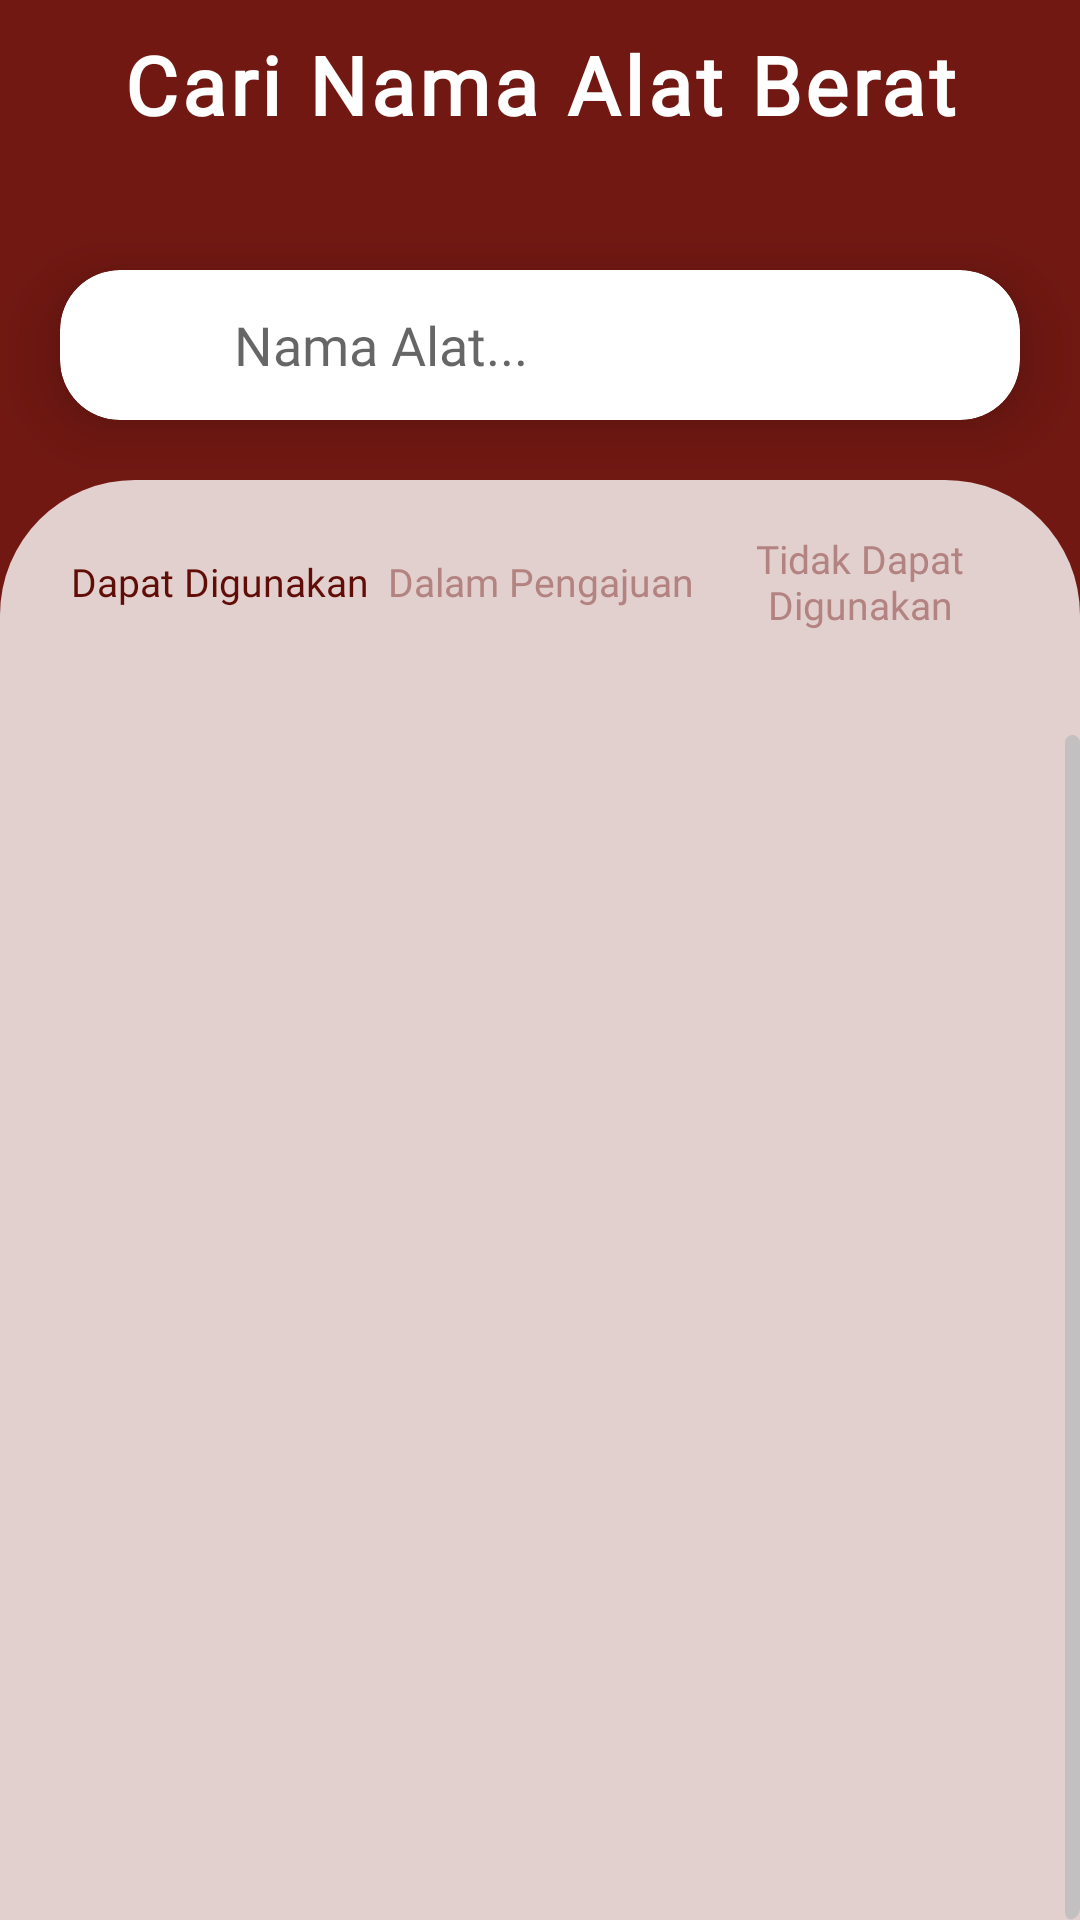

The Android layout XML behind this screen, and the referenced resources:
<!-- AndroidManifest.xml: application theme Theme.HeavyEquipmentRealtimeObserver.NoActionBar -->
<!-- res/layout/fragment_borrowing.xml -->
<?xml version="1.0" encoding="utf-8"?>
<androidx.constraintlayout.widget.ConstraintLayout xmlns:android="http://schemas.android.com/apk/res/android"
    xmlns:app="http://schemas.android.com/apk/res-auto"
    xmlns:tools="http://schemas.android.com/tools"
    android:layout_width="match_parent"
    android:layout_height="match_parent"
    android:background="@color/red_secondary"
    tools:context=".ui.fragment.borrowing.BorrowingFragment">

    <com.google.android.material.card.MaterialCardView
        android:id="@+id/top_card"
        android:layout_width="match_parent"
        android:layout_height="160dp"
        app:cardCornerRadius="20dp"
        app:cardElevation="0dp"
        android:backgroundTint="@color/red_secondary"
        app:layout_constraintTop_toTopOf="parent"
        app:layout_constraintStart_toStartOf="parent"
        app:layout_constraintEnd_toEndOf="parent">

        <TextView
            android:layout_width="match_parent"
            android:layout_height="wrap_content"
            android:layout_marginTop="10dp"
            android:fontFamily="@font/poppins_b"
            android:gravity="bottom|center"
            android:text="Cari Nama Alat Berat"
            android:textColor="@color/white"
            android:textSize="27dp"
            android:textStyle="bold"
            android:letterSpacing="0.05"/>

        <com.google.android.material.card.MaterialCardView
            android:layout_width="match_parent"
            android:layout_height="50dp"
            android:layout_marginTop="90dp"
            android:layout_marginStart="20dp"
            android:layout_marginEnd="20dp"
            android:background="@color/white"
            app:cardElevation="15dp"
            app:cardCornerRadius="20dp"
            app:layout_constraintEnd_toEndOf="parent"
            app:layout_constraintStart_toStartOf="parent"
            app:layout_constraintTop_toBottomOf="@id/material_card_view">

            <LinearLayout
                android:layout_width="match_parent"
                android:layout_height="wrap_content"
                android:orientation="horizontal"
                app:layout_constraintEnd_toEndOf="parent"
                app:layout_constraintStart_toStartOf="parent"
                app:layout_constraintTop_toBottomOf="@id/material_card_view">

                <com.google.android.material.button.MaterialButton
                    android:id="@+id/btn_search_dashboard"
                    android:layout_width="40dp"
                    android:layout_height="40dp"
                    android:layout_gravity="center_vertical"
                    android:layout_marginStart="10dp"
                    android:background="@android:color/transparent"
                    app:icon="@drawable/ic_magnifying"
                    app:iconGravity="top"
                    app:iconSize="20dp"
                    app:iconTint="@color/red_primary" />

                <com.google.android.material.textfield.TextInputEditText
                    android:id="@+id/search_view_dashboard"
                    android:layout_width="0dp"
                    android:layout_height="50dp"
                    android:layout_marginStart="8dp"
                    android:layout_marginEnd="8dp"
                    android:layout_weight="1"
                    android:background="@color/white"
                    android:fontFamily="@font/poppins"
                    android:hint="Nama Alat..."
                    android:inputType="text" />

                <com.google.android.material.button.MaterialButton
                    android:id="@+id/btn_search_delete"
                    android:layout_width="40dp"
                    android:layout_height="40dp"
                    android:layout_gravity="center_vertical"
                    android:layout_marginEnd="10dp"
                    android:background="@android:color/transparent"
                    android:clickable="true"
                    app:icon="@drawable/ic_close"
                    app:iconGravity="top"
                    app:iconSize="20dp"
                    app:iconTint="@color/red_primary" />

            </LinearLayout>

        </com.google.android.material.card.MaterialCardView>

    </com.google.android.material.card.MaterialCardView>

    <ImageView
        android:layout_width="match_parent"
        android:layout_height="match_parent"
        android:layout_marginTop="160dp"
        android:src="@drawable/rounded_top_corners_shape"
        app:layout_constraintBottom_toBottomOf="parent"
        app:layout_constraintTop_toBottomOf="@id/top_card"/>

    <com.google.android.material.card.MaterialCardView
        android:id="@+id/material_card_view"
        android:layout_width="match_parent"
        android:layout_height="match_parent"
        android:layout_marginTop="160dp"
        app:cardElevation="0dp"
        app:strokeWidth="0dp"
        app:layout_constraintBottom_toBottomOf="parent"
        app:layout_constraintTop_toBottomOf="@id/top_card"
        app:cardBackgroundColor="@android:color/transparent"
        app:strokeColor="@android:color/transparent">

        <LinearLayout
            android:id="@+id/button_layout"
            android:layout_width="match_parent"
            android:layout_height="wrap_content"
            android:layout_marginStart="20dp"
            android:layout_marginEnd="20dp"
            android:orientation="horizontal"
            android:gravity="center"
            android:layout_marginTop="10dp"
            android:padding="0dp"
            app:layout_constraintTop_toTopOf="parent"
            app:layout_constraintStart_toStartOf="parent"
            app:layout_constraintEnd_toEndOf="parent">

            <LinearLayout
                android:layout_width="0dp"
                android:layout_height="wrap_content"
                android:layout_weight="1"
                android:orientation="vertical"
                android:gravity="center">

                <Button
                    android:id="@+id/btn_one"
                    android:layout_width="wrap_content"
                    android:layout_height="wrap_content"
                    android:text="Dapat Digunakan"
                    android:textSize="13dp"
                    android:textColor="@color/red_primary"
                    android:background="@android:color/transparent"
                    android:padding="0dp"
                    android:fontFamily="@font/poppins_b"
                    android:layout_margin="0dp"
                    android:clickable="true"
                    android:textAllCaps="false"
                    app:iconGravity="textStart" />

                <View
                    android:id="@+id/underline_one"
                    android:layout_width="match_parent"
                    android:layout_height="2dp"
                    android:layout_marginTop="8dp"
                    android:background="@color/red_primary"
                    android:visibility="gone" />
            </LinearLayout>

            <LinearLayout
                android:id="@+id/linearTwo"
                android:layout_width="0dp"
                android:layout_height="wrap_content"
                android:layout_weight="1"
                android:orientation="vertical"
                android:gravity="center">

                <Button
                    android:id="@+id/btn_two"
                    android:layout_width="wrap_content"
                    android:layout_height="wrap_content"
                    android:text="Dalam Pengajuan"
                    android:textSize="13dp"
                    android:textColor="@color/abu2"
                    android:background="@android:color/transparent"
                    android:padding="0dp"
                    android:fontFamily="@font/poppins_b"
                    android:layout_margin="0dp"
                    android:clickable="true"
                    android:textAllCaps="false"
                    app:iconGravity="textStart" />

                <View
                    android:id="@+id/underline_two"
                    android:layout_width="match_parent"
                    android:layout_height="2dp"
                    android:layout_marginTop="8dp"
                    android:background="@color/red_primary"
                    android:visibility="gone" />
            </LinearLayout>

            <LinearLayout
                android:layout_width="0dp"
                android:layout_height="wrap_content"
                android:layout_weight="1"
                android:orientation="vertical"
                android:gravity="center">

                <Button
                    android:id="@+id/btn_three"
                    android:layout_width="wrap_content"
                    android:layout_height="wrap_content"
                    android:text="Tidak Dapat Digunakan"
                    android:textSize="13dp"
                    android:textColor="@color/abu2"
                    android:background="@android:color/transparent"
                    android:padding="0dp"
                    android:layout_margin="0dp"
                    android:fontFamily="@font/poppins_b"
                    android:clickable="true"
                    android:focusable="true"
                    android:focusableInTouchMode="true"
                    android:textAllCaps="false"
                    app:iconGravity="textStart" />

                <View
                    android:id="@+id/underline_three"
                    android:layout_width="match_parent"
                    android:layout_height="2dp"
                    android:layout_marginTop="8dp"
                    android:background="@color/red_primary"
                    android:visibility="gone" />
            </LinearLayout>
        </LinearLayout>

        <androidx.recyclerview.widget.RecyclerView
            android:id="@+id/recycler_view_borrowing"
            android:layout_width="match_parent"
            android:layout_height="match_parent"
            android:clipToPadding="true"
            android:focusable="false"
            android:layout_marginTop="85dp"
            android:focusableInTouchMode="false"
            android:scrollIndicators="end"
            android:scrollbarAlwaysDrawVerticalTrack="true"
            android:scrollbarSize="5dp"
            android:scrollbarThumbVertical="@drawable/scrollbar_thumb"
            android:scrollbarTrackVertical="@drawable/scrollbar_track"
            android:scrollbars="vertical"
            tools:listitem="@layout/item_dashboard" />

    </com.google.android.material.card.MaterialCardView>

</androidx.constraintlayout.widget.ConstraintLayout>
<!-- res/layout/item_dashboard.xml (included above) -->
<?xml version="1.0" encoding="utf-8"?>
<com.google.android.material.card.MaterialCardView
    xmlns:android="http://schemas.android.com/apk/res/android"
    xmlns:app="http://schemas.android.com/apk/res-auto"
    xmlns:tools="http://schemas.android.com/tools"
    android:id="@+id/list_card_dashboard"
    android:layout_width="match_parent"
    android:layout_height="130dp"
    android:layout_marginTop="5dp"
    android:layout_marginBottom="5dp"
    android:layout_marginStart="20dp"
    android:layout_marginEnd="20dp"
    app:cardElevation="0dp"
    android:background="@color/white"
    app:cardCornerRadius="15dp"
    tools:ignore="MissingConstraints">

    <androidx.constraintlayout.widget.ConstraintLayout
        android:layout_width="match_parent"
        android:layout_height="match_parent">

        <androidx.cardview.widget.CardView
            android:id="@+id/cardView"
            android:layout_width="105dp"
            android:layout_height="105dp"
            android:layout_gravity="center|start"
            android:layout_margin="15dp"
            app:cardCornerRadius="10dp"
            app:layout_constraintBottom_toBottomOf="parent"
            app:layout_constraintStart_toStartOf="parent"
            app:layout_constraintTop_toTopOf="parent">

            <ImageView
                android:id="@+id/image_view"
                android:layout_width="match_parent"
                android:layout_height="match_parent"
                android:scaleType="fitXY"
                android:src="@drawable/beko1" />
        </androidx.cardview.widget.CardView>

        <androidx.constraintlayout.widget.ConstraintLayout
            android:layout_width="0dp"
            android:layout_height="0dp"
            android:layout_marginStart="10dp"
            android:layout_marginEnd="10dp"
            app:layout_constraintBottom_toBottomOf="@+id/cardView"
            app:layout_constraintEnd_toStartOf="@+id/icon_status"
            app:layout_constraintStart_toEndOf="@+id/cardView"
            app:layout_constraintTop_toTopOf="@+id/cardView">

            <TextView
                android:id="@+id/heavyname_text"
                android:layout_width="wrap_content"
                android:layout_height="wrap_content"
                android:layout_marginStart="10dp"
                android:background="@color/white"
                android:fontFamily="@font/poppins_b"
                android:text="D85ESS-2"
                android:textColor="@color/red_primary"
                android:textSize="20sp"
                android:textStyle="bold"/>

            <TextView
                android:id="@+id/textView7"
                android:layout_width="wrap_content"
                android:layout_height="wrap_content"
                android:layout_weight="1"
                android:background="@color/white"
                android:fontFamily="@font/poppins_b"
                android:text="Hours Meter     "
                android:textColor="@color/red_primary"
                android:textSize="14sp"
                android:textStyle="italic"
                app:layout_constraintStart_toStartOf="@+id/heavyname_text"
                app:layout_constraintTop_toBottomOf="@+id/heavyname_text" />

            <TextView
                android:id="@+id/hoursmeter_text"
                android:layout_width="wrap_content"
                android:layout_height="wrap_content"
                android:layout_weight="1"
                android:background="@color/white"
                android:fontFamily="@font/poppins"
                android:text="5674 Hours"
                android:textColor="#7F7E7E"
                android:textSize="13sp"
                android:textStyle="italic|bold"
                app:layout_constraintStart_toStartOf="@+id/heavyname_text"
                app:layout_constraintTop_toBottomOf="@+id/textView7" />

            <androidx.cardview.widget.CardView
                android:id="@+id/status_bar"
                android:layout_width="wrap_content"
                android:layout_height="20dp"
                android:layout_gravity="bottom"
                android:background="@color/red_primary"
                app:cardCornerRadius="8dp"
                app:layout_constraintStart_toStartOf="@+id/heavyname_text"
                app:layout_constraintTop_toBottomOf="@+id/hoursmeter_text">

                <TextView
                    android:id="@+id/status_text"
                    android:layout_width="wrap_content"
                    android:layout_height="wrap_content"
                    android:layout_gravity="center"
                    android:layout_marginStart="8dp"
                    android:layout_marginEnd="8dp"
                    android:fontFamily="@font/poppins"
                    android:text="Sedang Digunakan"
                    android:textColor="@color/white"
                    android:textSize="11sp" />

            </androidx.cardview.widget.CardView>
        </androidx.constraintlayout.widget.ConstraintLayout>

        <ImageView
            android:id="@+id/icon_status"
            android:layout_width="35dp"
            android:layout_height="35dp"
            android:layout_marginEnd="20dp"
            android:src="@drawable/ic_bag"
            app:layout_constraintBottom_toBottomOf="@+id/cardView"
            app:layout_constraintEnd_toEndOf="parent"
            app:layout_constraintTop_toTopOf="@+id/cardView"
            app:tint="@color/red_primary" />

    </androidx.constraintlayout.widget.ConstraintLayout>

</com.google.android.material.card.MaterialCardView>
<!-- resources referenced by this layout -->
<resources>
  <color name="abu2">#B38381</color>
  <color name="red_primary">#600D08</color>
  <color name="red_secondary">#721812</color>
  <color name="white">#FFFFFFFF</color>
  <!-- drawable beko1: jpg bitmap (drawable, 182454 bytes) -->
  <!-- drawable ic_bag (drawable) -->
  <vector xmlns:android="http://schemas.android.com/apk/res/android"
      android:width="512dp"
      android:height="512dp"
      android:viewportWidth="512"
      android:viewportHeight="512">
    <path
        android:fillColor="#FF000000"
        android:pathData="M184,48L328,48c4.4,0 8,3.6 8,8L336,96L176,96L176,56c0,-4.4 3.6,-8 8,-8zM128,56L128,96L64,96C28.7,96 0,124.7 0,160v96L192,256 320,256 512,256L512,160c0,-35.3 -28.7,-64 -64,-64L384,96L384,56c0,-30.9 -25.1,-56 -56,-56L184,0c-30.9,0 -56,25.1 -56,56zM512,288L320,288v32c0,17.7 -14.3,32 -32,32L224,352c-17.7,0 -32,-14.3 -32,-32L192,288L0,288L0,416c0,35.3 28.7,64 64,64L448,480c35.3,0 64,-28.7 64,-64L512,288z"/>
  </vector>
  <!-- drawable rounded_top_corners_shape (drawable) -->
  <shape xmlns:android="http://schemas.android.com/apk/res/android">
      <corners android:topLeftRadius="45dp" android:topRightRadius="45dp"/>
      <solid android:color="@color/cream"/>
  </shape>
  <!-- drawable scrollbar_thumb (drawable) -->
  <shape xmlns:android="http://schemas.android.com/apk/res/android">
      <solid android:color="@color/red_secondary" />
      <corners android:radius="500dp" />
  </shape>
  <!-- drawable scrollbar_track (drawable) -->
  <shape xmlns:android="http://schemas.android.com/apk/res/android">
      <solid android:color="#c2c0c0" />
      <corners android:radius="500dp" />
  </shape>
  <style name="Theme.HeavyEquipmentRealtimeObserver.NoActionBar">
          <item name="windowActionBar">false</item>
          <item name="windowNoTitle">true</item>
      </style>
  <color name="cream">#E2D0CF</color>
</resources>
